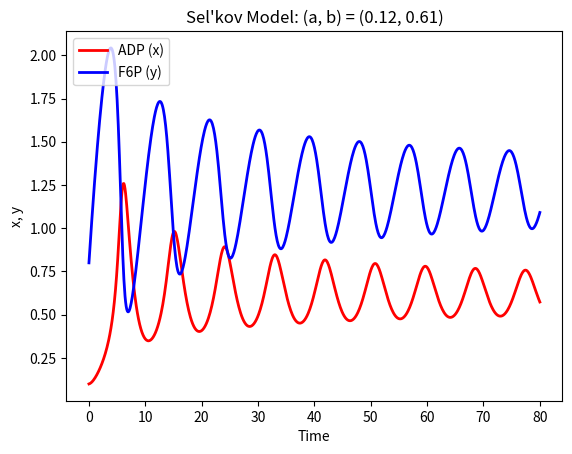
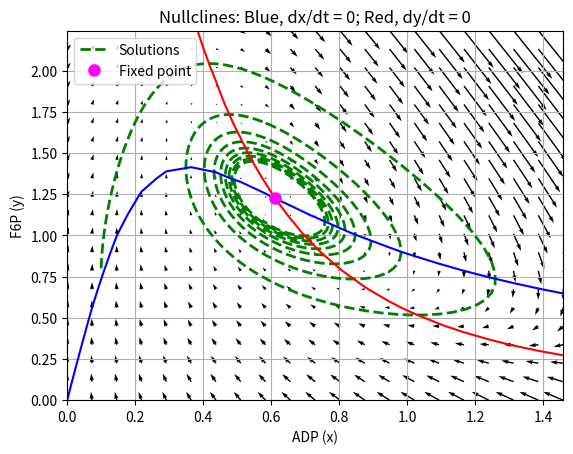

The script that saved these images, in order:
"""
Working on the exercises in the following PDF:
[redacted]
"""

import numpy as np
from scipy.integrate import odeint
import matplotlib.pyplot as plt

# Constants. a, b > 0
a_const = 0.125
b_const = 0.6124

#Initial values
xy0 = [0.1, 0.8]

#Time points
t = np.linspace(0, 80, 801)

def selkov_model(xy, t, a, b):
    #ADP(x), F6P(y)
    x, y = xy

    #ODEs
    x_dot = -x + a*y + pow(x, 2) * y
    y_dot = b - a*y - pow(x, 2) * y
    return x_dot, y_dot

#Stability assessment
def stability(a, x, y):
    """
    Jacobian of the Sel'kov model
    J = [[-1 + 2*x*y, a + x**2],
        [-2*x*y,      -a - x**2]]
    """
    J = np.array([[-1 + 2*x*y, a + pow(x, 2)], [-2*x*y, -a - pow(x, 2)]])
    detJ = np.linalg.det(J)
    trJ = np.trace(J)
    D_J = pow(trJ, 2) - 4 * detJ
    print('(D, det, tr) = (%.2f, %.2f, %.2f)' % (D_J, detJ, trJ))
    if D_J < 0:  # When eigen values are complex numbers
        if trJ == 0:  # When all eigen values are pure imaginary numbers
            FP_class = 'a center'
        elif trJ < 0:  # When real parts of the eigen values are all negative
            FP_class = 'a stable spiral'
        else:           # When real parts of the eigen values are all positive
            FP_class = 'an unstable spiral'
    else:  # When eigen values are real numbers
        if detJ < 0:  # When J has both positive and negative eigen values
            FP_class = 'a saddle'
        elif trJ > 0:  # When all eigen values are positive
            FP_class = 'an unstable node'
        else:           # When all eigen values are negative or zero
            FP_class = 'a stable node'
    print('The fixed point (%.2f, %.2f) is %s.' % (x, y, FP_class))
    return detJ, trJ, D_J

"""
At a fixed point the following system of equations hold:
    0 = -x + a*y + x**2*y
    0 = b - a*y - x**2*y
Solution:
    (x, y) = (b, b/(a + b**2))
"""
#Determine a fixed point
def FixedPoint(a, b):
    x = b
    y = b / (a + pow(b, 2))
    return x, y
x_fp, y_fp = FixedPoint(a_const, b_const)
st = stability(a_const, x_fp, y_fp)

#Solve ODEs
xy = odeint(selkov_model, xy0, t, args=(a_const, b_const,))

#Plot x, y vs time
plt.figure(1)
plt.plot(t, xy[:, 0], 'r-', linewidth=2, label='ADP (x)')
plt.plot(t, xy[:, 1], 'b-', linewidth=2, label='F6P (y)')
plt.xlabel('Time')
plt.ylabel('x, y')
plt.legend(loc='upper left')
plt.title("Sel'kov Model: (a, b) = (%.2f, %.2f)" % (a_const, b_const))

#Plot y vs x
plt.figure(2)
plt.plot(xy[:, 0], xy[:, 1], 'g--', linewidth=2, label='Solutions')
meshsize = 21
xmax = max(x_fp,max(xy[:,0]))
ymax = max(y_fp,max(xy[:,1]))
xx, yy = np.meshgrid(np.linspace(0, xmax + 0.2, meshsize), np.linspace(0, ymax + 0.2, meshsize))
xx_dot = -xx + (a_const + pow(xx, 2)) * yy
yy_dot = b_const - (a_const + pow(xx, 2)) * yy
plt.quiver(xx, yy, xx_dot, yy_dot)
plt.contour(xx, yy, xx_dot, levels=[0], colors="b")
plt.contour(xx, yy, yy_dot, levels=[0], colors="r")
plt.xlim([0.0, xmax + 0.2])
plt.ylim([0.0, ymax + 0.2])
plt.plot(x_fp,y_fp, color='magenta', marker='.', markersize=16, linestyle='none', label="Fixed point")
plt.grid()
plt.title("Nullclines: Blue, dx/dt = 0; Red, dy/dt = 0")
plt.xlabel('ADP (x)')
plt.ylabel('F6P (y)')
plt.legend(loc='upper left')

#Plot b vs a
#plt.figure(3)
#aa, bb = np.meshgrid(np.linspace(0,5,6), np.linspace(0,5,6))
#det_grid
#tr_grid
#D_grid
plt.show()
